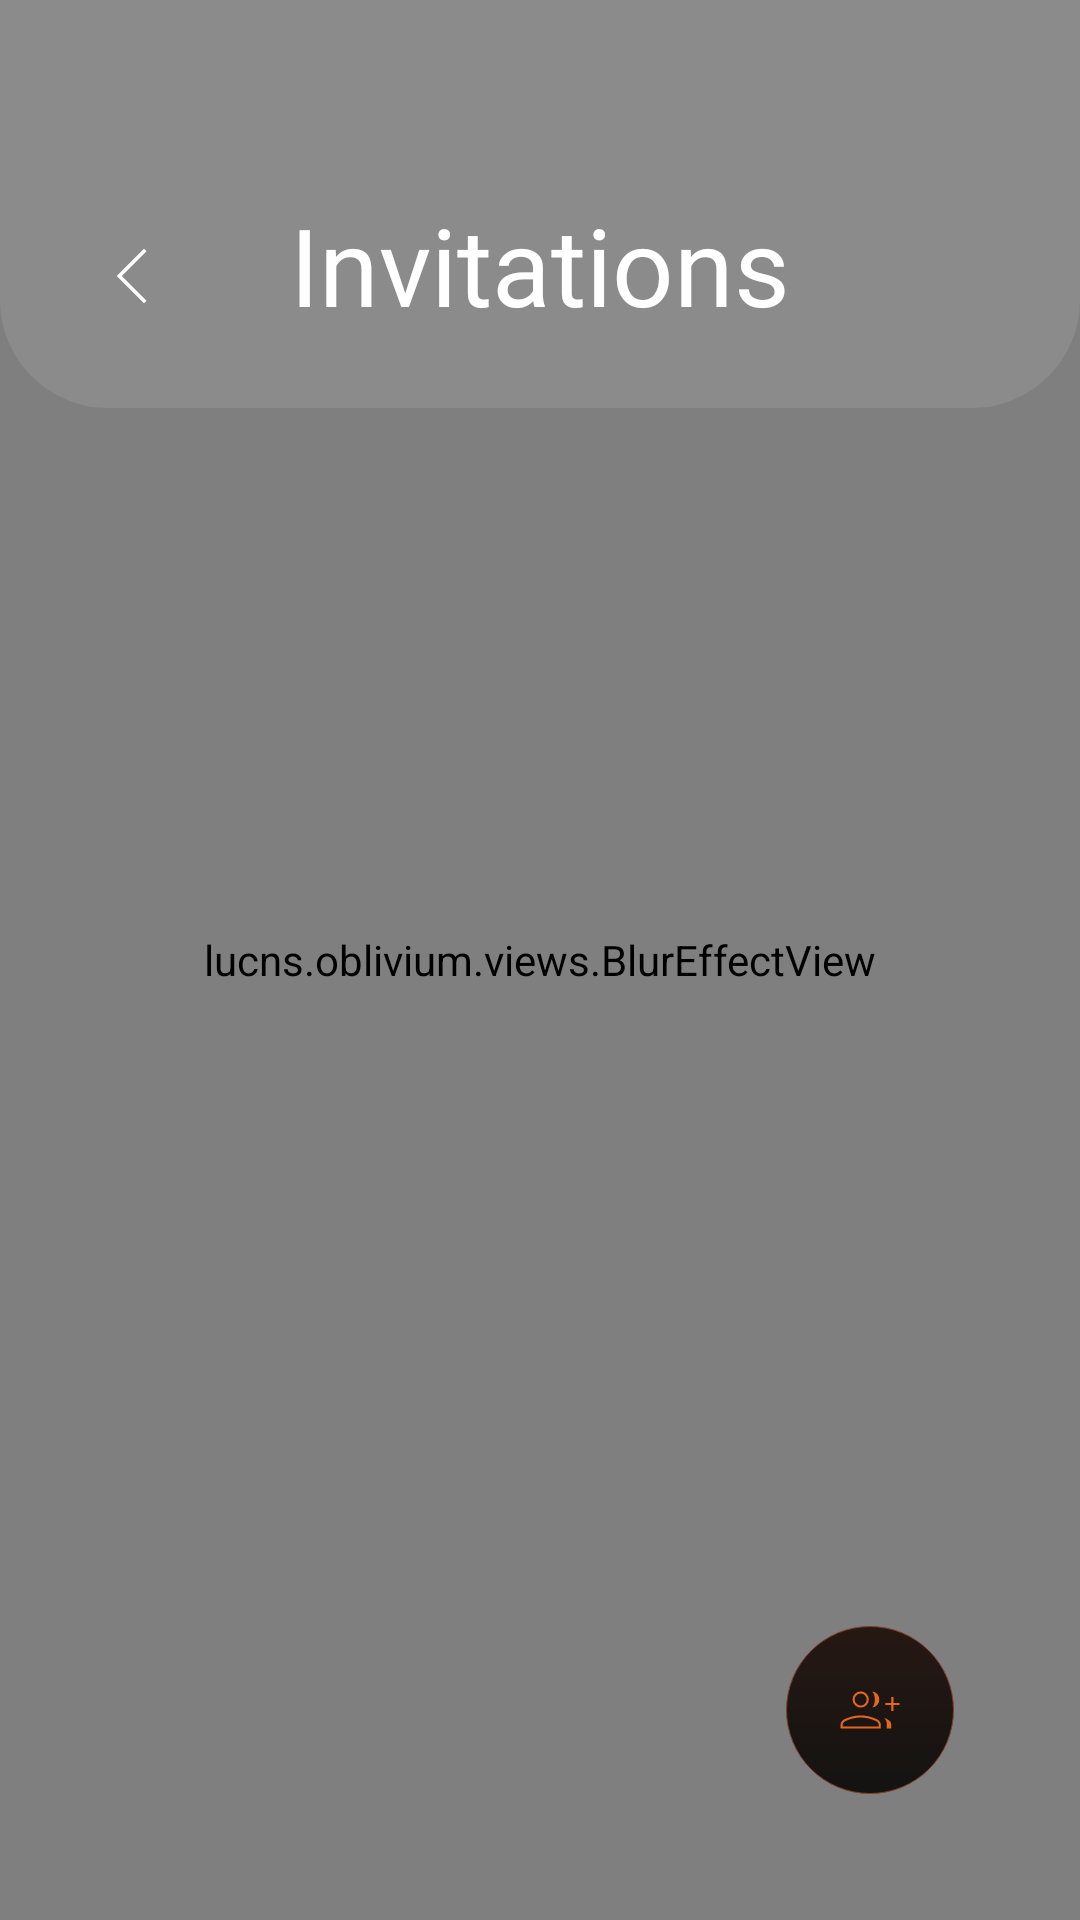

This screen was rendered from an Android layout file. Write that file and the resources it references.
<!-- AndroidManifest.xml: application theme MainTheme -->
<!-- res/layout/activity_invite.xml -->
<?xml version="1.0" encoding="utf-8"?>
<RelativeLayout xmlns:android="http://schemas.android.com/apk/res/android"
    android:layout_width="match_parent"
    android:layout_height="match_parent"
    android:orientation="vertical">

    <lucns.oblivium.views.BlurEffectView
        android:id="@+id/view"
        android:layout_width="match_parent"
        android:layout_height="match_parent" />

    <include layout="@layout/loading" />

    <RelativeLayout
        android:id="@+id/toolbar"
        android:layout_width="match_parent"
        android:layout_height="wrap_content"
        android:background="@drawable/item_background_end"
        android:paddingHorizontal="@dimen/margin_3"
        android:paddingTop="64dp"
        android:paddingBottom="@dimen/margin_3">

        <ImageButton
            android:id="@+id/buttonBack"
            android:layout_width="56dp"
            android:layout_height="56dp"
            android:background="@drawable/button_rounded"
            android:src="@drawable/icon_arrow_back" />

        <TextView
            android:layout_width="wrap_content"
            android:layout_height="56dp"
            android:layout_centerHorizontal="true"
            android:fontFamily="@font/roboto_thin"
            android:text="@string/invitations"
            android:textColor="@color/white"
            android:textSize="36sp" />

        <ImageButton
            android:id="@+id/buttonMenu"
            android:layout_width="56dp"
            android:layout_height="56dp"
            android:layout_alignParentEnd="true"
            android:background="@drawable/button_rounded"
            android:src="@drawable/icon_arrow_more"
            android:visibility="invisible" />
    </RelativeLayout>

    <RelativeLayout
        android:id="@+id/rootContent"
        android:layout_width="match_parent"
        android:layout_height="match_parent"
        android:layout_below="@id/toolbar"
        android:layout_marginTop="@dimen/margin_4">

        <ListView
            android:id="@+id/listView"
            android:layout_width="match_parent"
            android:layout_height="match_parent"
            android:divider="@color/list_divider"
            android:dividerHeight="1dp"
            android:listSelector="@android:color/transparent"
            android:scrollbarSize="1dp"
            android:scrollbarThumbVertical="@drawable/thumb_scrollbar"
            android:visibility="invisible" />

        <TextView
            android:id="@+id/textStatus"
            android:layout_width="wrap_content"
            android:layout_height="wrap_content"
            android:layout_centerInParent="true"
            android:textColor="@color/white" />

        <Button
            android:id="@+id/buttonRetry"
            android:layout_width="wrap_content"
            android:layout_height="@dimen/button"
            android:layout_centerInParent="true"
            android:background="@drawable/button_transparent"
            android:paddingHorizontal="@dimen/margin_3"
            android:text="@string/error_retry"
            android:textColor="@drawable/text_state"
            android:visibility="invisible" />

        <ImageButton
            android:id="@+id/fab"
            android:layout_width="56dp"
            android:layout_height="56dp"
            android:layout_alignParentEnd="true"
            android:layout_alignParentBottom="true"
            android:layout_marginEnd="@dimen/margin_7"
            android:layout_marginBottom="@dimen/margin_7"
            android:background="@drawable/fab"
            android:src="@drawable/icon_invite" />
    </RelativeLayout>
</RelativeLayout>
<!-- res/layout/loading.xml (included above) -->
<?xml version="1.0" encoding="utf-8"?>
<RelativeLayout xmlns:android="http://schemas.android.com/apk/res/android"
    android:layout_width="match_parent"
    android:layout_height="match_parent">

    <RelativeLayout
        android:id="@+id/rootProgress"
        android:layout_width="wrap_content"
        android:layout_height="wrap_content"
        android:layout_centerInParent="true"
        android:visibility="invisible">

        <TextView
            android:id="@+id/textChecking"
            android:layout_width="wrap_content"
            android:layout_height="wrap_content"
            android:layout_centerVertical="true"
            android:fontFamily="@font/roboto_bold"
            android:text="@string/loading"
            android:textColor="@color/white"
            android:textSize="20sp" />

        <lucns.oblivium.views.HorizontalIndeterminateThreeBalls
            android:id="@+id/threeBalls"
            android:layout_width="36dp"
            android:layout_height="12dp"
            android:layout_centerVertical="true"
            android:layout_marginStart="@dimen/margin"
            android:layout_toEndOf="@+id/textChecking" />
    </RelativeLayout>
</RelativeLayout>
<!-- resources referenced by this layout -->
<resources>
  <color name="list_divider">#24000000</color>
  <color name="white">@android:color/white</color>
  <dimen name="button">48dp</dimen>
  <dimen name="margin">8dp</dimen>
  <dimen name="margin_3">16dp</dimen>
  <dimen name="margin_4">24dp</dimen>
  <dimen name="margin_7">42dp</dimen>
  <!-- drawable button_rounded (drawable) -->
  <?xml version="1.0" encoding="utf-8"?>
  <selector xmlns:android="http://schemas.android.com/apk/res/android">
      <item>
          <ripple android:color="@android:color/white">
              <item android:id="@android:id/mask">
                  <shape android:shape="oval">
                      <solid android:color="@android:color/white" />
                  </shape>
              </item>
              <item>
                  <shape android:shape="oval">
                      <solid android:color="@android:color/transparent" />
                      
                  </shape>
              </item>
          </ripple>
      </item>
  </selector>
  <!-- drawable icon_arrow_back (drawable) -->
  <vector xmlns:android="http://schemas.android.com/apk/res/android"
      android:width="24dp"
      android:height="24dp"
      android:viewportWidth="960"
      android:viewportHeight="960"
      android:autoMirrored="true">
    <path
        android:fillColor="@android:color/white"
        android:pathData="M640,844L276,480L640,116L674,150L344,480L674,810L640,844Z"/>
  </vector>
  <!-- drawable icon_arrow_more (drawable) -->
  <vector xmlns:android="http://schemas.android.com/apk/res/android"
      android:width="24dp"
      android:height="24dp"
      android:viewportWidth="960"
      android:viewportHeight="960">
    <path
        android:fillColor="@android:color/white"
        android:pathData="M240,800L240,400L280,400L280,760L640,760L640,800L240,800ZM400,640L400,240L440,240L440,600L800,600L800,640L400,640Z"/>
  </vector>
  <!-- drawable item_background_end (drawable) -->
  <?xml version="1.0" encoding="utf-8"?>
  <selector xmlns:android="http://schemas.android.com/apk/res/android">
      <item>
          <ripple android:color="@color/item_ripple">
              <item android:id="@android:id/mask">
                  <shape android:shape="rectangle">
                      <solid android:color="@color/item_ripple" />
                      <corners android:bottomLeftRadius="@dimen/margin_6" android:bottomRightRadius="@dimen/margin_6" />
                  </shape>
              </item>
              <item>
                  <shape android:shape="rectangle">
                      <solid android:color="@color/item_background" />
                      <corners android:bottomLeftRadius="@dimen/margin_6" android:bottomRightRadius="@dimen/margin_6" />
                  </shape>
              </item>
          </ripple>
      </item>
  </selector>
  <!-- drawable text_state (drawable) -->
  <selector xmlns:android="http://schemas.android.com/apk/res/android">
      <item android:color="@color/gray" android:state_enabled="false" />
      <item android:color="@color/white" />
  </selector>
  <!-- drawable thumb_scrollbar (drawable) -->
  <?xml version="1.0" encoding="utf-8"?>
  <shape xmlns:android="http://schemas.android.com/apk/res/android">
      <size android:width="2px" />
      <solid android:color="@color/button_disabled_border" />
  </shape>
  <string name="error_retry">Network error. Touch to retry.</string>
  <string name="invitations">Invitations</string>
  <string name="loading">Loading</string>
  <color name="item_background">#18FFFFFF</color>
  <color name="fab_gradient_start">#261813</color>
  <color name="fab_gradient_end">#141312</color>
  <color name="fab_gradient_end_border">#7d3f2a</color>
  <color name="accent">#E4671F</color>
  <color name="item_ripple">#87FFFFFF</color>
  <dimen name="margin_6">36dp</dimen>
  <color name="gray">#888888</color>
  <color name="button_disabled_border">#58FFFFFF</color>
</resources>
